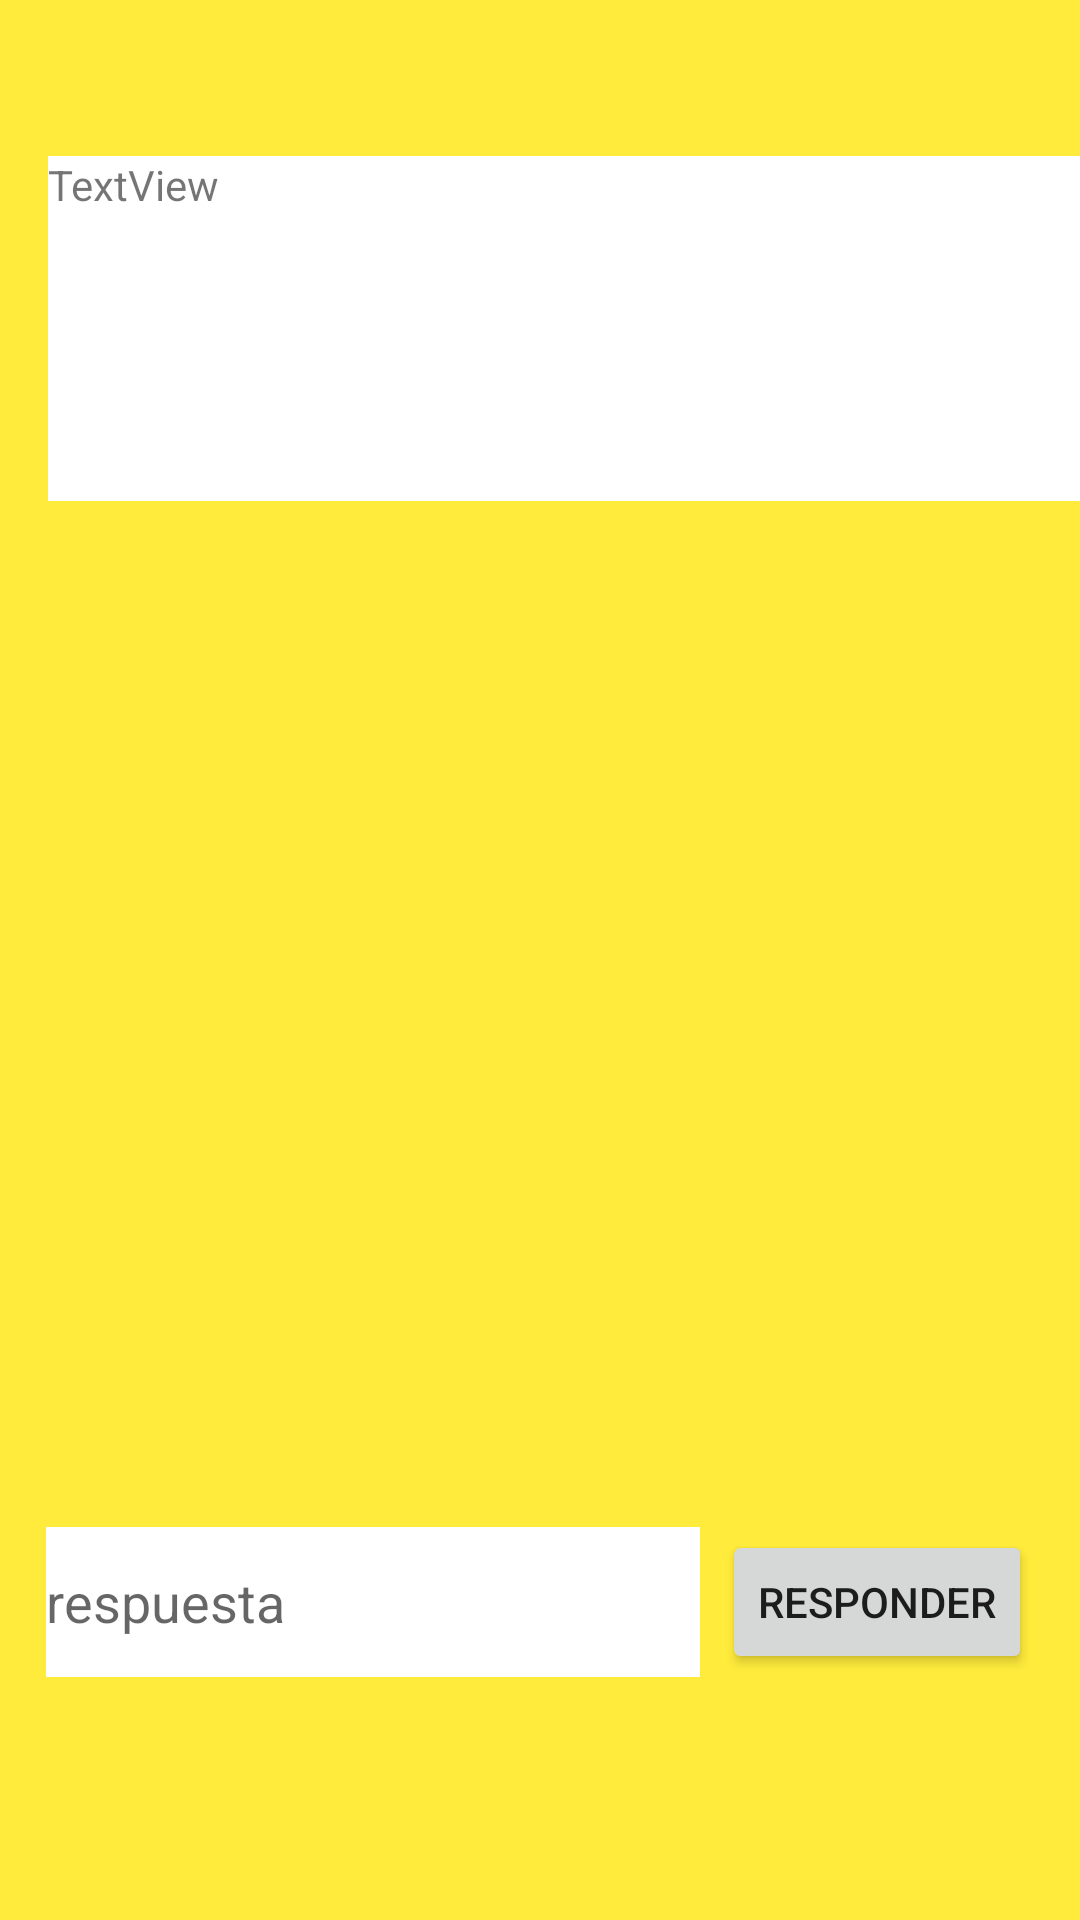

Produce the Android XML layout that renders to this screen, including the resource entries it uses.
<!-- AndroidManifest.xml: application theme Theme.VariosActivity -->
<!-- res/layout/activity_pantalla2.xml -->
<?xml version="1.0" encoding="utf-8"?>
<androidx.constraintlayout.widget.ConstraintLayout xmlns:android="http://schemas.android.com/apk/res/android"
    xmlns:app="http://schemas.android.com/apk/res-auto"
    xmlns:tools="http://schemas.android.com/tools"
    android:layout_width="match_parent"
    android:layout_height="match_parent"
    android:background="#FFEB3B"
    tools:context=".Pantalla2Activity">

  <TextView
      android:id="@+id/txt_recibido_pantalla2"
      android:layout_width="362dp"
      android:layout_height="115dp"
      android:layout_marginStart="16dp"
      android:layout_marginTop="52dp"
      android:layout_marginEnd="16dp"
      android:background="#FFFFFF"
      android:backgroundTint="@color/white"
      android:text="TextView"
      app:layout_constraintEnd_toEndOf="parent"
      app:layout_constraintHorizontal_bias="0.0"
      app:layout_constraintStart_toStartOf="parent"
      app:layout_constraintTop_toTopOf="parent" />

  <EditText
      android:id="@+id/edt_respuesta_pantalla2"
      android:layout_width="218dp"
      android:layout_height="50dp"
      android:layout_marginStart="31dp"
      android:layout_marginEnd="23dp"
      android:background="@color/white"
      android:ems="10"
      android:hint="respuesta"
      android:inputType="textPersonName"
      app:layout_constraintBottom_toBottomOf="@+id/bt_respuesta_pantalla2"
      app:layout_constraintEnd_toStartOf="@+id/bt_respuesta_pantalla2"
      app:layout_constraintStart_toStartOf="parent"
      app:layout_constraintTop_toTopOf="@+id/bt_respuesta_pantalla2" />

  <Button
      android:id="@+id/bt_respuesta_pantalla2"
      android:layout_width="wrap_content"
      android:layout_height="wrap_content"
      android:layout_marginEnd="16dp"
      android:layout_marginBottom="82dp"
      android:onClick="enviar_respuesta_pantalla1"
      android:text="responder"
      app:layout_constraintBottom_toBottomOf="parent"
      app:layout_constraintEnd_toEndOf="parent" />
</androidx.constraintlayout.widget.ConstraintLayout>
<!-- resources referenced by this layout -->
<resources>
  <style name="Theme.VariosActivity" parent="Theme.MaterialComponents.DayNight.DarkActionBar">
          
          <item name="colorPrimary">@color/purple_500</item>
          <item name="colorPrimaryVariant">@color/purple_700</item>
          <item name="colorOnPrimary">@color/white</item>
          
          <item name="colorSecondary">@color/teal_200</item>
          <item name="colorSecondaryVariant">@color/teal_700</item>
          <item name="colorOnSecondary">@color/black</item>
          
          <item name="android:statusBarColor" tools:targetApi="l">?attr/colorPrimaryVariant</item>
          
      </style>
  <!-- not gathered from this repository: default colours our renderer supplied (Android Studio template values) -->
  <color name="purple_500">#FF6200EE</color>
  <color name="purple_700">#FF3700B3</color>
  <color name="teal_200">#FF03DAC5</color>
  <color name="teal_700">#FF018786</color>
  <color name="black">#FF000000</color>
  <color name="white">#FFFFFFFF</color>
</resources>
